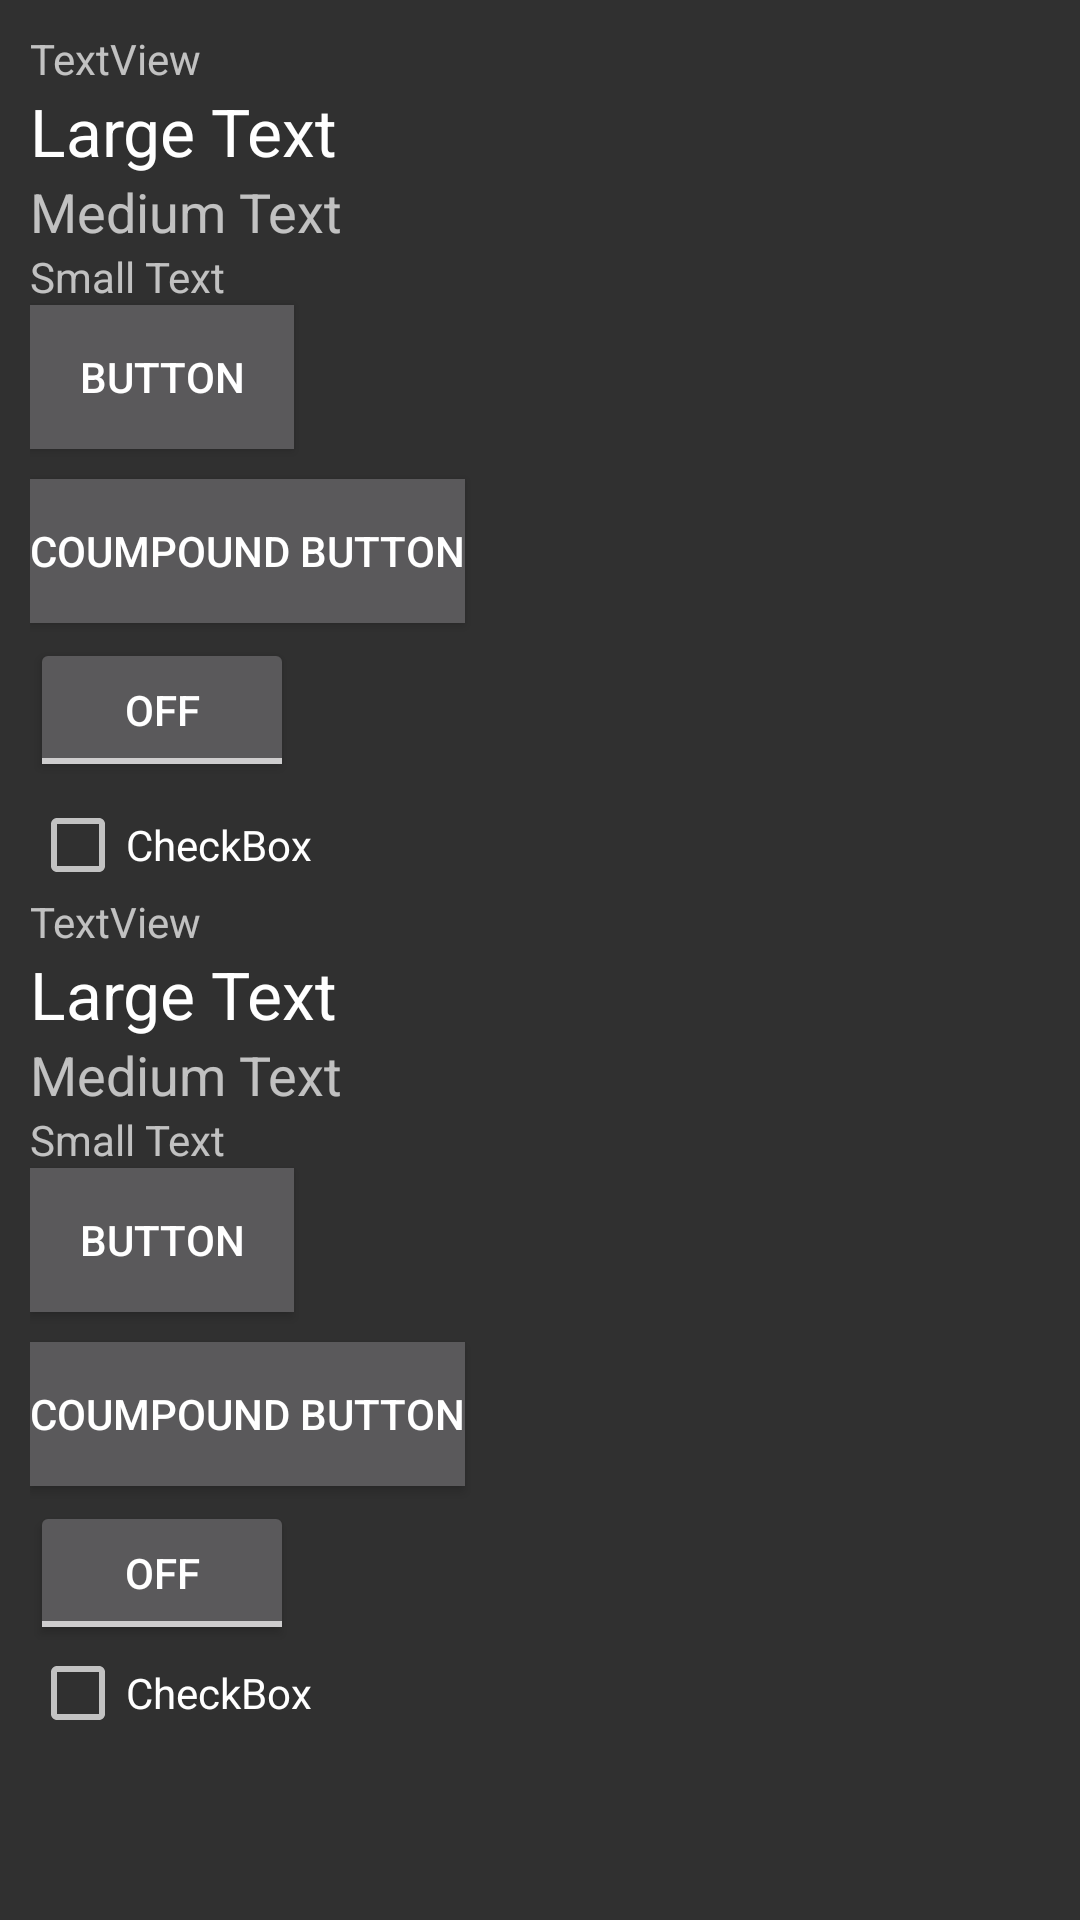

The Android layout XML behind this screen, and the referenced resources:
<!-- AndroidManifest.xml: application theme Theme.AppCompat -->
<!-- res/layout/controls1.xml -->
<?xml version="1.0" encoding="utf-8"?>
<androidx.core.widget.NestedScrollView xmlns:android="http://schemas.android.com/apk/res/android"
    android:id="@+id/scrollView1"
    android:layout_width="match_parent"
    android:layout_height="match_parent">

    <LinearLayout
        android:layout_width="fill_parent"
        android:layout_height="wrap_content"
        android:orientation="vertical"
        android:padding="10dp">

        <Gallery
            android:id="@+id/gallery1"
            android:layout_width="fill_parent"
            android:layout_height="wrap_content" />

        <TextView
            android:id="@+id/textView1"
            android:layout_width="wrap_content"
            android:layout_height="wrap_content"
            android:text="@string/textView" />

        <TextView
            android:id="@+id/textView2"
            android:layout_width="wrap_content"
            android:layout_height="wrap_content"
            android:text="@string/largeText"
            android:textAppearance="?android:attr/textAppearanceLarge" />

        <TextView
            android:id="@+id/textView3"
            android:layout_width="wrap_content"
            android:layout_height="wrap_content"
            android:text="@string/mediumText"
            android:textAppearance="?android:attr/textAppearanceMedium" />

        <TextView
            android:id="@+id/textView4"
            android:layout_width="wrap_content"
            android:layout_height="wrap_content"
            android:text="@string/smallText"
            android:textAppearance="?android:attr/textAppearanceSmall" />

        <Button
            android:id="@+id/button5"
            android:layout_width="wrap_content"
            android:layout_height="wrap_content"
            android:layout_marginBottom="5dp"
            android:background="@color/buttonBackground"
            android:text="@string/button" />

        <ImageButton
            android:id="@+id/imageButton"
            android:layout_width="wrap_content"
            android:layout_height="wrap_content"
            android:layout_marginBottom="5dp"
            android:background="@color/buttonBackground"
            android:contentDescription="@string/imageButtonDesc"
            android:src="@drawable/ic_launcher" />

        <Button
            android:id="@+id/button6"
            android:layout_width="wrap_content"
            android:layout_height="wrap_content"
            android:layout_marginBottom="5dp"
            android:background="@color/buttonBackground"
            android:drawableLeft="@drawable/ic_launcher"
            android:drawableRight="@drawable/ic_launcher"
            android:text="@string/coumpoundButton" />

        <ToggleButton
            android:id="@+id/toggleButton1"
            android:layout_width="wrap_content"
            android:layout_height="wrap_content"
            android:text="@string/toggleButton" />

        <ImageView
            android:id="@+id/imageView1"
            android:layout_width="wrap_content"
            android:layout_height="wrap_content"
            android:layout_marginBottom="5dp"
            android:background="@color/buttonBackground"
            android:contentDescription="@string/imageView"
            android:src="@drawable/ic_launcher" />

        <MediaController
            android:id="@+id/mediaController1"
            android:layout_width="wrap_content"
            android:layout_height="wrap_content"></MediaController>

        <CheckBox
            android:id="@+id/checkBox1"
            android:layout_width="wrap_content"
            android:layout_height="wrap_content"
            android:text="@string/checkBox" />

        <TextView
            android:id="@+id/textView5"
            android:layout_width="wrap_content"
            android:layout_height="wrap_content"
            android:text="@string/textView" />

        <TextView
            android:id="@+id/textView6"
            android:layout_width="wrap_content"
            android:layout_height="wrap_content"
            android:text="@string/largeText"
            android:textAppearance="?android:attr/textAppearanceLarge" />

        <TextView
            android:id="@+id/textView7"
            android:layout_width="wrap_content"
            android:layout_height="wrap_content"
            android:text="@string/mediumText"
            android:textAppearance="?android:attr/textAppearanceMedium" />

        <TextView
            android:id="@+id/textView8"
            android:layout_width="wrap_content"
            android:layout_height="wrap_content"
            android:text="@string/smallText"
            android:textAppearance="?android:attr/textAppearanceSmall" />

        <Button
            android:id="@+id/button3"
            android:layout_width="wrap_content"
            android:layout_height="wrap_content"
            android:layout_marginBottom="5dp"
            android:background="@color/buttonBackground"
            android:text="@string/button" />

        <ImageButton
            android:id="@+id/imageButton2"
            android:layout_width="wrap_content"
            android:layout_height="wrap_content"
            android:layout_marginBottom="5dp"
            android:background="@color/buttonBackground"
            android:contentDescription="@string/imageButtonDesc"
            android:src="@drawable/ic_launcher" />

        <Button
            android:id="@+id/button2"
            android:layout_width="wrap_content"
            android:layout_height="wrap_content"
            android:layout_marginBottom="5dp"
            android:background="@color/buttonBackground"
            android:drawableLeft="@drawable/ic_launcher"
            android:drawableRight="@drawable/ic_launcher"
            android:text="@string/coumpoundButton" />

        <ToggleButton
            android:id="@+id/toggleButton2"
            android:layout_width="wrap_content"
            android:layout_height="wrap_content"
            android:text="@string/toggleButton" />

        <ImageView
            android:id="@+id/imageView2"
            android:layout_width="wrap_content"
            android:layout_height="wrap_content"
            android:contentDescription="@string/imageView"
            android:src="@drawable/ic_launcher" />

        <MediaController
            android:id="@+id/mediaController2"
            android:layout_width="wrap_content"
            android:layout_height="wrap_content"></MediaController>

        <CheckBox
            android:id="@+id/checkBox2"
            android:layout_width="wrap_content"
            android:layout_height="wrap_content"
            android:text="@string/checkBox" />
        />
    </LinearLayout>
</androidx.core.widget.NestedScrollView>
<!-- resources referenced by this layout -->
<resources>
  <color name="buttonBackground">#5A595B</color>
  <string name="button">Button</string>
  <string name="checkBox">CheckBox</string>
  <string name="coumpoundButton">Coumpound Button</string>
  <string name="imageButtonDesc">Image button displayed</string>
  <string name="imageView">ImageView</string>
  <string name="largeText">Large Text</string>
  <string name="mediumText">Medium Text</string>
  <string name="smallText">Small Text</string>
  <string name="textView">TextView</string>
  <string name="toggleButton">ToggleButton</string>
</resources>
